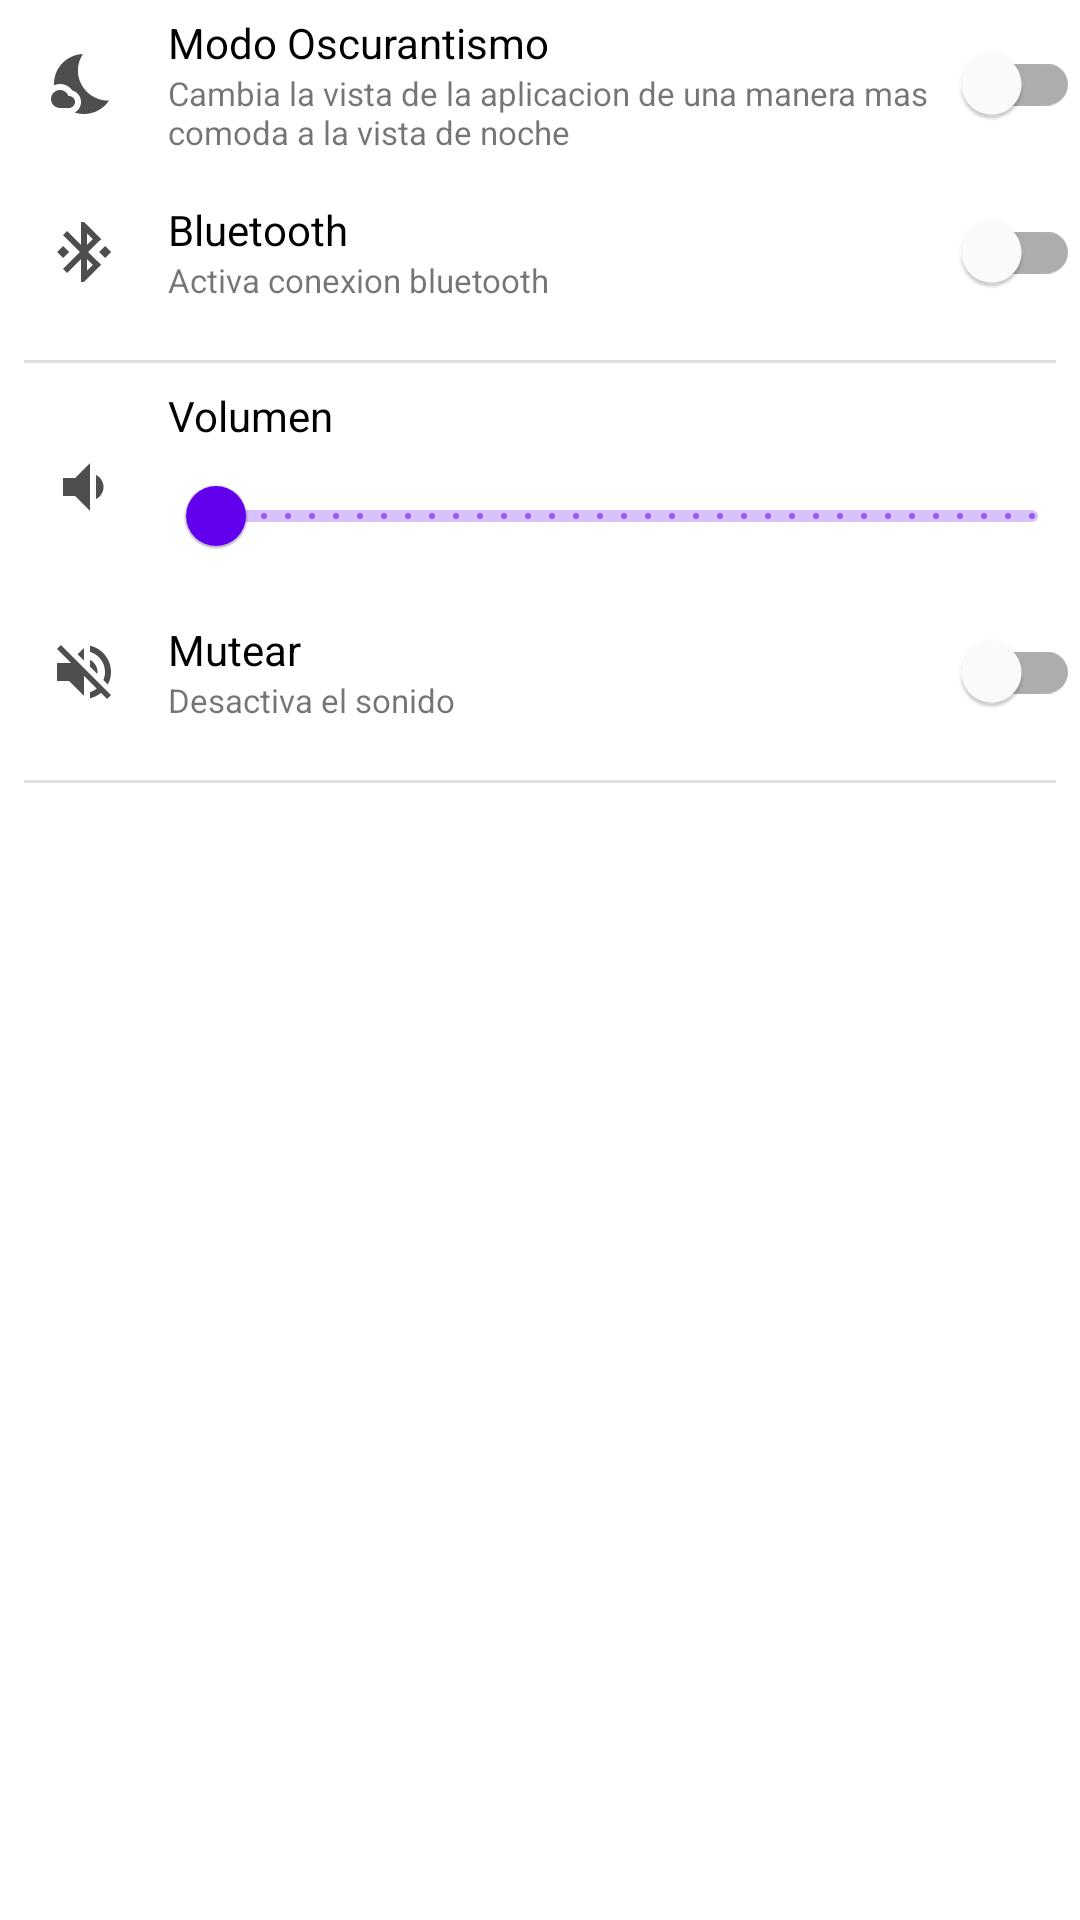

Write the Android layout XML for this screen, with the resource values it uses.
<!-- AndroidManifest.xml: application theme Theme.PrimeraApp -->
<!-- res/layout/activity_settings.xml -->
<?xml version="1.0" encoding="utf-8"?>
<LinearLayout xmlns:android="http://schemas.android.com/apk/res/android"
    xmlns:app="http://schemas.android.com/apk/res-auto"
    xmlns:tools="http://schemas.android.com/tools"
    android:layout_width="match_parent"
    android:layout_height="match_parent"
    android:orientation="vertical"
    tools:context=".settings.SettingsActivity">

    <LinearLayout
        android:layout_width="match_parent"
        android:layout_height="wrap_content"
        android:orientation="horizontal"
        android:gravity="center_vertical">

        <ImageView
            android:layout_width="wrap_content"
            android:layout_height="wrap_content"
            android:src="@drawable/icon_dark_mode"
            android:layout_margin="16dp"/>

        <LinearLayout
            android:layout_width="0dp"
            android:layout_height="wrap_content"
            android:layout_weight="1"
            android:orientation="vertical">

            <TextView
                android:layout_width="wrap_content"
                android:layout_height="wrap_content"
                android:textColor="@color/black"
                android:text="Modo Oscurantismo"/>
            <TextView
                android:layout_width="wrap_content"
                android:layout_height="wrap_content"
                android:textSize="11sp"
                android:text="Cambia la vista de la aplicacion de una manera mas comoda a la vista de noche"/>

        </LinearLayout>

        <com.google.android.material.switchmaterial.SwitchMaterial
            android:id="@+id/switchDarkMode"
            android:layout_width="wrap_content"
            android:layout_height="wrap_content"/>

    </LinearLayout>
    <LinearLayout
        android:layout_width="match_parent"
        android:layout_height="wrap_content"
        android:orientation="horizontal"
        android:gravity="center_vertical">

        <ImageView
            android:layout_width="wrap_content"
            android:layout_height="wrap_content"
            android:src="@drawable/icon_bluetooth"
            android:layout_margin="16dp"/>

        <LinearLayout
            android:layout_width="0dp"
            android:layout_height="wrap_content"
            android:layout_weight="1"
            android:orientation="vertical">

            <TextView
                android:layout_width="wrap_content"
                android:layout_height="wrap_content"
                android:textColor="@color/black"
                android:text="Bluetooth"/>
            <TextView
                android:layout_width="wrap_content"
                android:layout_height="wrap_content"
                android:textSize="11sp"
                android:text="Activa conexion bluetooth"/>

        </LinearLayout>

        <com.google.android.material.switchmaterial.SwitchMaterial
            android:id="@+id/switchBlue"
            android:layout_width="wrap_content"
            android:layout_height="wrap_content"/>

    </LinearLayout>
    <com.google.android.material.divider.MaterialDivider
        android:layout_width="wrap_content"
        android:layout_height="wrap_content"
        android:layout_marginVertical="8dp"
        android:layout_marginHorizontal="8dp"/>
    <LinearLayout
        android:layout_width="match_parent"
        android:layout_height="wrap_content"
        android:orientation="horizontal"
        android:gravity="center_vertical">

        <ImageView
            android:layout_width="wrap_content"
            android:layout_height="wrap_content"
            android:src="@drawable/icon_volume"
            android:layout_margin="16dp"/>

        <LinearLayout
            android:layout_width="0dp"
            android:layout_height="wrap_content"
            android:layout_weight="1"
            android:orientation="vertical">

            <TextView
                android:layout_width="wrap_content"
                android:layout_height="wrap_content"
                android:textColor="@color/black"
                android:text="Volumen" />


            <com.google.android.material.slider.RangeSlider
                android:id="@+id/rgVolume"
                android:layout_width="match_parent"
                android:layout_height="wrap_content"
                android:valueFrom="0"
                android:stepSize="1"
                android:valueTo="100"
                />

        </LinearLayout>
    </LinearLayout>
    <LinearLayout
        android:layout_width="match_parent"
        android:layout_height="wrap_content"
        android:orientation="horizontal"
        android:gravity="center_vertical">

        <ImageView
            android:layout_width="wrap_content"
            android:layout_height="wrap_content"
            android:src="@drawable/icon_mute"
            android:layout_margin="16dp"/>

        <LinearLayout
            android:layout_width="0dp"
            android:layout_height="wrap_content"
            android:layout_weight="1"
            android:orientation="vertical">

            <TextView
                android:layout_width="wrap_content"
                android:layout_height="wrap_content"
                android:textColor="@color/black"
                android:text="Mutear"/>
            <TextView
                android:layout_width="wrap_content"
                android:layout_height="wrap_content"
                android:textSize="11sp"
                android:text="Desactiva el sonido"/>

        </LinearLayout>

        <com.google.android.material.switchmaterial.SwitchMaterial
            android:id="@+id/switchMute"
            android:layout_width="wrap_content"
            android:layout_height="wrap_content"/>

    </LinearLayout>
    <com.google.android.material.divider.MaterialDivider
        android:layout_width="wrap_content"
        android:layout_height="wrap_content"
        android:layout_marginVertical="8dp"
        android:layout_marginHorizontal="8dp"/>



</LinearLayout>
<!-- resources referenced by this layout -->
<resources>
  <color name="black">#FF000000</color>
  <!-- drawable icon_bluetooth (drawable) -->
  <vector android:height="24dp" android:tint="#4E4E4E"
      android:viewportHeight="24" android:viewportWidth="24"
      android:width="24dp" xmlns:android="http://schemas.android.com/apk/res/android">
      <path android:fillColor="@android:color/white" android:pathData="M7,12l-2,-2 -2,2 2,2 2,-2zM17.71,7.71L12,2h-1v7.59L6.41,5 5,6.41 10.59,12 5,17.59 6.41,19 11,14.41L11,22h1l5.71,-5.71 -4.3,-4.29 4.3,-4.29zM13,5.83l1.88,1.88L13,9.59L13,5.83zM14.88,16.29L13,18.17v-3.76l1.88,1.88zM19,10l-2,2 2,2 2,-2 -2,-2z"/>
  </vector>
  <!-- drawable icon_dark_mode (drawable) -->
  <vector android:height="24dp" android:tint="#4E4E4E"
      android:viewportHeight="24" android:viewportWidth="24"
      android:width="24dp" xmlns:android="http://schemas.android.com/apk/res/android">
      <path android:fillColor="@android:color/white" android:pathData="M11.1,12.08C8.77,7.57 10.6,3.6 11.63,2.01C6.27,2.2 1.98,6.59 1.98,12c0,0.14 0.02,0.28 0.02,0.42C2.62,12.15 3.29,12 4,12c1.66,0 3.18,0.83 4.1,2.15C9.77,14.63 11,16.17 11,18c0,1.52 -0.87,2.83 -2.12,3.51c0.98,0.32 2.03,0.5 3.11,0.5c3.5,0 6.58,-1.8 8.37,-4.52C18,17.72 13.38,16.52 11.1,12.08z"/>
      <path android:fillColor="@android:color/white" android:pathData="M7,16l-0.18,0C6.4,14.84 5.3,14 4,14c-1.66,0 -3,1.34 -3,3s1.34,3 3,3c0.62,0 2.49,0 3,0c1.1,0 2,-0.9 2,-2C9,16.9 8.1,16 7,16z"/>
  </vector>
  <!-- drawable icon_mute (drawable) -->
  <vector android:height="24dp" android:tint="#4E4E4E"
      android:viewportHeight="24" android:viewportWidth="24"
      android:width="24dp" xmlns:android="http://schemas.android.com/apk/res/android">
      <path android:fillColor="@android:color/white" android:pathData="M16.5,12c0,-1.77 -1.02,-3.29 -2.5,-4.03v2.21l2.45,2.45c0.03,-0.2 0.05,-0.41 0.05,-0.63zM19,12c0,0.94 -0.2,1.82 -0.54,2.64l1.51,1.51C20.63,14.91 21,13.5 21,12c0,-4.28 -2.99,-7.86 -7,-8.77v2.06c2.89,0.86 5,3.54 5,6.71zM4.27,3L3,4.27 7.73,9L3,9v6h4l5,5v-6.73l4.25,4.25c-0.67,0.52 -1.42,0.93 -2.25,1.18v2.06c1.38,-0.31 2.63,-0.95 3.69,-1.81L19.73,21 21,19.73l-9,-9L4.27,3zM12,4L9.91,6.09 12,8.18L12,4z"/>
  </vector>
  <!-- drawable icon_volume (drawable) -->
  <vector android:height="24dp" android:tint="#4E4E4E"
      android:viewportHeight="24" android:viewportWidth="24"
      android:width="24dp" xmlns:android="http://schemas.android.com/apk/res/android">
      <path android:fillColor="@android:color/white" android:pathData="M18.5,12c0,-1.77 -1.02,-3.29 -2.5,-4.03v8.05c1.48,-0.73 2.5,-2.25 2.5,-4.02zM5,9v6h4l5,5V4L9,9H5z"/>
  </vector>
  <style name="Theme.PrimeraApp" parent="Theme.MaterialComponents.DayNight.DarkActionBar">
          
          <item name="colorPrimary">@color/purple_500</item>
          <item name="colorPrimaryVariant">@color/purple_700</item>
          <item name="colorOnPrimary">@color/white</item>
          
          <item name="colorSecondary">@color/teal_200</item>
          <item name="colorSecondaryVariant">@color/teal_700</item>
          <item name="colorOnSecondary">@color/black</item>
          
          <item name="android:statusBarColor" tools:targetApi="l">?attr/colorPrimaryVariant</item>
          
      </style>
  <color name="purple_500">#FF6200EE</color>
  <color name="purple_700">#FF3700B3</color>
  <color name="white">#FFFFFFFF</color>
  <color name="teal_200">#FF03DAC5</color>
  <color name="teal_700">#FF018786</color>
</resources>
